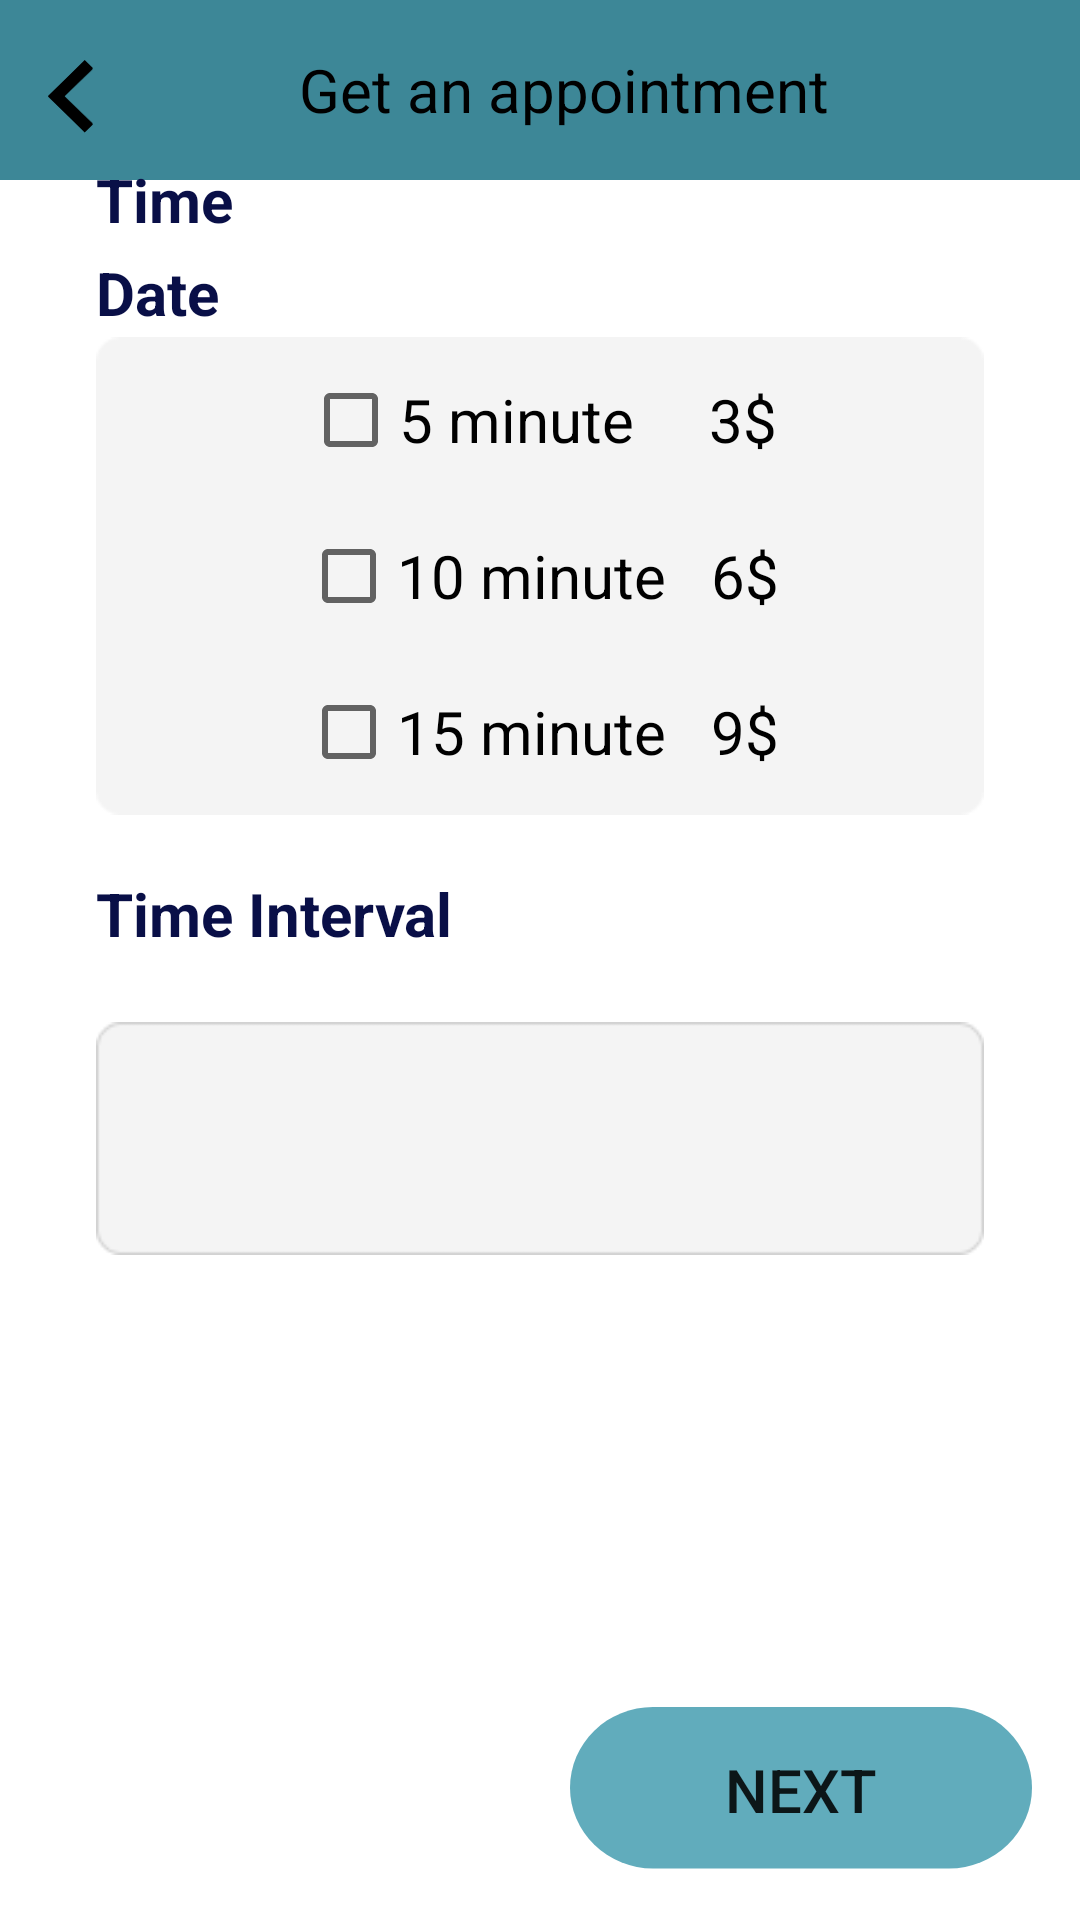

The Android layout XML behind this screen, and the referenced resources:
<!-- AndroidManifest.xml: application theme Theme.MaterialComponents.DayNight.NoActionBar -->
<!-- res/layout/activity_randevu_al.xml -->
<?xml version="1.0" encoding="utf-8"?>
<androidx.constraintlayout.widget.ConstraintLayout xmlns:android="http://schemas.android.com/apk/res/android"
    xmlns:app="http://schemas.android.com/apk/res-auto"
    xmlns:tools="http://schemas.android.com/tools"
    android:layout_width="match_parent"
    android:layout_height="match_parent"
    tools:context=".RandevuAl">

    <androidx.appcompat.widget.Toolbar
        android:id="@+id/toolbar6"
        android:layout_width="match_parent"
        android:layout_height="60dp"
        android:background="@color/primary_color"
        android:minHeight="?attr/actionBarSize"
        android:theme="?attr/actionBarTheme"
        app:layout_constraintEnd_toEndOf="parent"
        app:layout_constraintStart_toStartOf="parent"
        app:layout_constraintTop_toTopOf="parent">

        <RelativeLayout
            android:layout_width="match_parent"
            android:layout_height="match_parent">

            <ImageView
                android:id="@+id/playVideoBackButton"
                android:layout_width="15dp"
                android:layout_height="25dp"
                android:layout_marginTop="20dp"
                android:background="@drawable/back_button"
                android:src="@drawable/back_button" />

            <TextView
                android:id="@+id/titleText"
                android:layout_width="wrap_content"
                android:layout_height="wrap_content"
                android:layout_centerInParent="true"
                android:text="Get an appointment"
                android:textColor="@color/black"
                android:textSize="20sp" />

        </RelativeLayout>

    </androidx.appcompat.widget.Toolbar>

    <ImageView
        android:id="@+id/date"
        android:layout_width="match_parent"
        android:layout_height="wrap_content"
        android:layout_marginStart="32dp"
        android:layout_marginTop="100dp"
        android:layout_marginEnd="32dp"
        android:layout_marginBottom="637dp"
        app:layout_constraintBottom_toBottomOf="parent"
        app:layout_constraintEnd_toEndOf="parent"
        app:layout_constraintStart_toStartOf="parent"
        app:layout_constraintTop_toBottomOf="@+id/toolbar6"
        app:srcCompat="@drawable/rectangle" />

    <TextView
        android:id="@+id/dateText"
        android:layout_width="wrap_content"
        android:layout_height="wrap_content"
        android:text="TextView"
        android:textColor="@color/black"
        android:textSize="20sp"
        app:layout_constraintBottom_toBottomOf="@+id/date"
        app:layout_constraintEnd_toEndOf="@+id/date"
        app:layout_constraintStart_toStartOf="@+id/date"
        app:layout_constraintTop_toTopOf="@+id/date" />

    <TextView
        android:id="@+id/textView13"
        android:layout_width="wrap_content"
        android:layout_height="wrap_content"
        android:layout_marginBottom="16dp"
        android:text="Date"
        android:textColor="@color/text_color"
        android:textSize="20sp"
        android:textStyle="bold"
        app:layout_constraintBottom_toTopOf="@+id/date"
        app:layout_constraintStart_toStartOf="@+id/date" />

    <ImageView
        android:id="@+id/imageView14"
        android:layout_width="match_parent"
        android:layout_height="wrap_content"
        android:layout_marginStart="32dp"
        android:layout_marginTop="60dp"
        android:layout_marginEnd="32dp"
        app:layout_constraintEnd_toEndOf="parent"
        app:layout_constraintStart_toStartOf="parent"
        app:layout_constraintTop_toBottomOf="@+id/date"
        app:srcCompat="@drawable/rectangle3" />

    <TextView
        android:id="@+id/textView15"
        android:layout_width="wrap_content"
        android:layout_height="wrap_content"
        android:layout_marginBottom="16dp"
        android:text="Time"
        android:textColor="@color/text_color"
        android:textSize="20sp"
        android:textStyle="bold"
        app:layout_constraintBottom_toTopOf="@+id/imageView14"
        app:layout_constraintStart_toStartOf="@+id/imageView14" />

    <ImageView
        android:id="@+id/imageView15"
        android:layout_width="match_parent"
        android:layout_height="wrap_content"
        android:layout_marginStart="32dp"
        android:layout_marginEnd="32dp"
        android:layout_marginBottom="144dp"
        app:layout_constraintBottom_toTopOf="@+id/reandevual_next"
        app:layout_constraintEnd_toEndOf="parent"
        app:layout_constraintStart_toStartOf="parent"
        app:srcCompat="@drawable/rectangle" />

    <TextView
        android:id="@+id/textView17"
        android:layout_width="wrap_content"
        android:layout_height="wrap_content"
        android:layout_marginBottom="16dp"
        android:text="Time Interval"
        android:textColor="@color/text_color"
        android:textSize="20sp"
        android:textStyle="bold"
        app:layout_constraintBottom_toTopOf="@+id/imageView15"
        app:layout_constraintStart_toStartOf="@+id/imageView15" />

    <CheckBox
        android:id="@+id/minute5"
        android:layout_width="wrap_content"
        android:layout_height="wrap_content"
        android:layout_marginBottom="4dp"
        android:text="5 minute     3$"
        android:textSize="20sp"
        app:layout_constraintBottom_toTopOf="@+id/minute10"
        app:layout_constraintEnd_toEndOf="@+id/minute10"
        app:layout_constraintStart_toStartOf="@+id/minute10" />

    <CheckBox
        android:id="@+id/minute10"
        android:layout_width="wrap_content"
        android:layout_height="wrap_content"
        android:text="10 minute   6$"
        android:textSize="20sp"
        app:layout_constraintBottom_toBottomOf="@+id/imageView14"
        app:layout_constraintEnd_toEndOf="@+id/imageView14"
        app:layout_constraintStart_toStartOf="@+id/imageView14"
        app:layout_constraintTop_toTopOf="@+id/imageView14" />

    <CheckBox
        android:id="@+id/minute15"
        android:layout_width="wrap_content"
        android:layout_height="wrap_content"
        android:layout_marginTop="4dp"
        android:text="15 minute   9$"
        android:textSize="20sp"
        app:layout_constraintEnd_toEndOf="@+id/minute10"
        app:layout_constraintStart_toStartOf="@+id/minute10"
        app:layout_constraintTop_toBottomOf="@+id/minute10" />

    <android.widget.Button
        android:id="@+id/reandevual_next"
        android:layout_width="154dp"
        android:layout_height="55dp"
        android:layout_marginEnd="16dp"
        android:layout_marginBottom="16dp"
        android:background="@drawable/rectangle_blue"
        android:text="next"
        android:textSize="20sp"
        app:layout_constraintBottom_toBottomOf="parent"
        app:layout_constraintEnd_toEndOf="parent" />

    <TextView
        android:id="@+id/timeInterval"
        android:layout_width="wrap_content"
        android:layout_height="wrap_content"
        android:textColor="@color/black"
        android:textSize="20sp"
        app:layout_constraintBottom_toBottomOf="@+id/imageView15"
        app:layout_constraintEnd_toEndOf="@+id/imageView15"
        app:layout_constraintStart_toStartOf="@+id/imageView15"
        app:layout_constraintTop_toTopOf="@+id/imageView15" />
</androidx.constraintlayout.widget.ConstraintLayout>
<!-- resources referenced by this layout -->
<resources>
  <color name="black">#FF000000</color>
  <color name="primary_color">#3D8797</color>
  <color name="text_color">#090F47</color>
  <!-- drawable back_button (drawable) -->
  <vector xmlns:android="http://schemas.android.com/apk/res/android"
      android:width="13dp"
      android:height="21dp"
      android:viewportWidth="13"
      android:viewportHeight="21">
    <path
        android:pathData="M4.714,10.143L12.964,18.033L10.607,20.287L0,10.143L10.607,0L12.964,2.254L4.714,10.143Z"
        android:fillColor="#000000"/>
  </vector>
  <!-- drawable rectangle: png bitmap (drawable, 1017 bytes) -->
  <!-- drawable rectangle3: png bitmap (drawable, 1161 bytes) -->
  <!-- drawable rectangle_blue (drawable) -->
  <vector xmlns:android="http://schemas.android.com/apk/res/android"
      android:width="79dp"
      android:height="29dp"
      android:viewportWidth="79"
      android:viewportHeight="29">
    <path
        android:pathData="M14.188,0L64.813,0A14.188,14.188 0,0 1,79 14.188L79,14.188A14.188,14.188 0,0 1,64.813 28.375L14.188,28.375A14.188,14.188 0,0 1,0 14.188L0,14.188A14.188,14.188 0,0 1,14.188 0z"
        android:fillColor="#61ACBC"/>
  </vector>
</resources>
